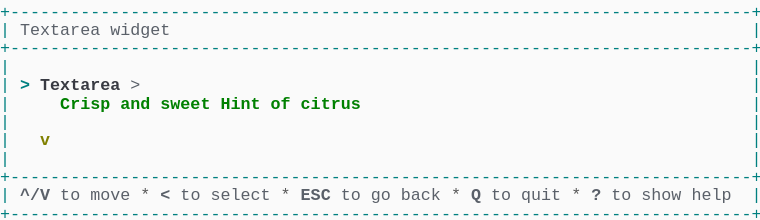
t = 0.00 s
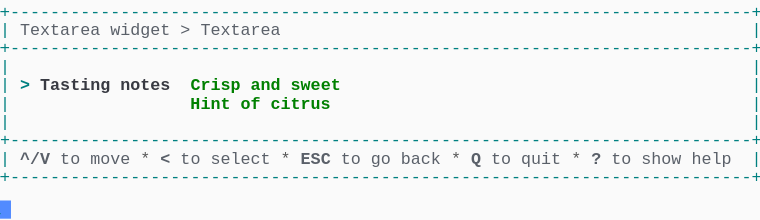
t = 1.57 s
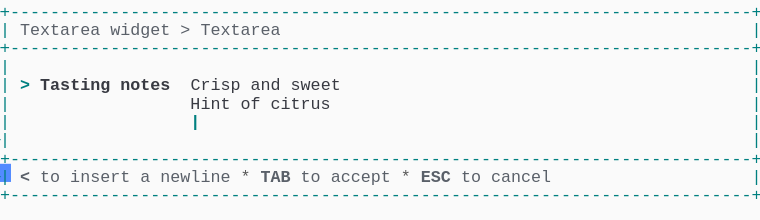
t = 3.41 s
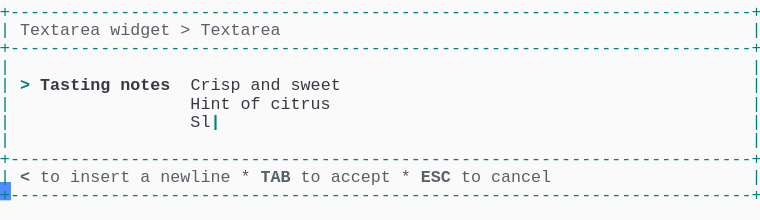
t = 5.03 s
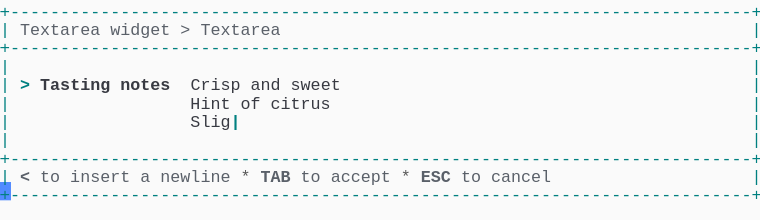
t = 6.66 s
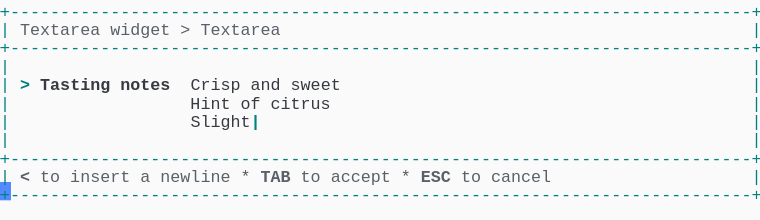
t = 8.29 s

The animated SVG that drew these frames (rendered in a browser with its animation timeline set to each time). Animation: 1 CSS @keyframes rule; frames cover the first 8.29 s, repeats indefinitely.

<svg xmlns="http://www.w3.org/2000/svg" xmlns:xlink="http://www.w3.org/1999/xlink" width="760" height="220.44"><rect width="760" height="220.44" rx="0" ry="0" class="a"></rect><svg height="220.44" viewBox="0 0 76 22.044" width="760" xmlns="http://www.w3.org/2000/svg" xmlns:xlink="http://www.w3.org/1999/xlink"><style>.a{fill:rgb(250,250,250)}.b{font-family:Consolas,"Courier New",Courier,"Liberation Mono",monospace}.c{fill:rgb(0,128,128);white-space:pre}.d{fill:rgb(90,96,105);font-weight:bold;white-space:pre}.e{fill:rgb(90,96,105);white-space:pre}.f{fill:rgb(88,88,88);white-space:pre}.g{fill:rgb(0,128,128);font-weight:bold;white-space:pre}.h{fill:rgb(56,58,66);font-weight:bold;white-space:pre}.i{fill:rgb(56,58,66);white-space:pre}.j{fill:transparent}.k{fill:rgb(82,139,255)}.m{animation-duration:16.312s;animation-iteration-count:infinite;animation-name:l;animation-timing-function:steps(1,end)}.n{fill:rgb(0,128,0);font-weight:bold;white-space:pre}.o{fill:rgb(128,128,0);font-weight:bold;white-space:pre}@keyframes l{0%{transform:translateX(-0px)}0%{transform:translateX(-76px)}8.4%{transform:translateX(-152px)}13.4%{transform:translateX(-228px)}18.4%{transform:translateX(-304px)}23.4%{transform:translateX(-380px)}28.4%{transform:translateX(-456px)}33.3%{transform:translateX(-532px)}38.3%{transform:translateX(-608px)}43.3%{transform:translateX(-684px)}48.3%{transform:translateX(-760px)}53.3%{transform:translateX(-836px)}58.2%{transform:translateX(-912px)}63.2%{transform:translateX(-988px)}68.2%{transform:translateX(-1064px)}73.2%{transform:translateX(-1140px)}78.2%{transform:translateX(-1216px)}83.1%{transform:translateX(-1292px)}100%{transform:translateX(-1368px)}}</style><g font-family="Consolas, &quot;Courier New&quot;, Courier, &quot;Liberation Mono&quot;, monospace" font-size="1.67" class="b"><defs><symbol id="1"><text x="0" y="1.67" class="c" textLength="76.152" lengthAdjust="spacingAndGlyphs">+--------------------------------------------------------------------------+</text></symbol><symbol id="2"><text x="0" y="1.67" class="c" textLength="1.002" lengthAdjust="spacingAndGlyphs">|</text><text x="75.14999999999999" y="1.67" class="c" textLength="1.002" lengthAdjust="spacingAndGlyphs">|</text></symbol><symbol id="3"><text x="0" y="1.67" class="c" textLength="1.002" lengthAdjust="spacingAndGlyphs">|</text><text x="2.004" y="1.67" class="d" textLength="3.006" lengthAdjust="spacingAndGlyphs">^/V</text><text x="6.012" y="1.67" class="e" textLength="2.004" lengthAdjust="spacingAndGlyphs">to</text><text x="9.017999999999999" y="1.67" class="e" textLength="4.008" lengthAdjust="spacingAndGlyphs">move</text><text x="14.027999999999999" y="1.67" class="f" textLength="1.002" lengthAdjust="spacingAndGlyphs">*</text><text x="16.032" y="1.67" class="d" textLength="1.002" lengthAdjust="spacingAndGlyphs">&lt;</text><text x="18.035999999999998" y="1.67" class="e" textLength="2.004" lengthAdjust="spacingAndGlyphs">to</text><text x="21.041999999999998" y="1.67" class="e" textLength="6.012" lengthAdjust="spacingAndGlyphs">select</text><text x="28.055999999999997" y="1.67" class="f" textLength="1.002" lengthAdjust="spacingAndGlyphs">*</text><text x="30.059999999999995" y="1.67" class="d" textLength="3.006" lengthAdjust="spacingAndGlyphs">ESC</text><text x="34.068" y="1.67" class="e" textLength="2.004" lengthAdjust="spacingAndGlyphs">to</text><text x="37.074" y="1.67" class="e" textLength="2.004" lengthAdjust="spacingAndGlyphs">go</text><text x="40.08" y="1.67" class="e" textLength="4.008" lengthAdjust="spacingAndGlyphs">back</text><text x="45.089999999999996" y="1.67" class="f" textLength="1.002" lengthAdjust="spacingAndGlyphs">*</text><text x="47.093999999999994" y="1.67" class="d" textLength="1.002" lengthAdjust="spacingAndGlyphs">Q</text><text x="49.098" y="1.67" class="e" textLength="2.004" lengthAdjust="spacingAndGlyphs">to</text><text x="52.104" y="1.67" class="e" textLength="4.008" lengthAdjust="spacingAndGlyphs">quit</text><text x="57.114" y="1.67" class="f" textLength="1.002" lengthAdjust="spacingAndGlyphs">*</text><text x="59.117999999999995" y="1.67" class="d" textLength="1.002" lengthAdjust="spacingAndGlyphs">?</text><text x="61.12199999999999" y="1.67" class="e" textLength="2.004" lengthAdjust="spacingAndGlyphs">to</text><text x="64.128" y="1.67" class="e" textLength="4.008" lengthAdjust="spacingAndGlyphs">show</text><text x="69.13799999999999" y="1.67" class="e" textLength="4.008" lengthAdjust="spacingAndGlyphs">help</text><text x="75.14999999999999" y="1.67" class="c" textLength="1.002" lengthAdjust="spacingAndGlyphs">|</text></symbol><symbol id="4"><text x="0" y="1.67" class="c" textLength="1.002" lengthAdjust="spacingAndGlyphs">|</text><text x="2.004" y="1.67" class="e" textLength="8.016" lengthAdjust="spacingAndGlyphs">Textarea</text><text x="11.021999999999998" y="1.67" class="e" textLength="6.012" lengthAdjust="spacingAndGlyphs">widget</text><text x="18.035999999999998" y="1.67" class="e" textLength="1.002" lengthAdjust="spacingAndGlyphs">&gt;</text><text x="20.04" y="1.67" class="e" textLength="8.016" lengthAdjust="spacingAndGlyphs">Textarea</text><text x="75.14999999999999" y="1.67" class="c" textLength="1.002" lengthAdjust="spacingAndGlyphs">|</text></symbol><symbol id="5"><text x="0" y="1.67" class="c" textLength="1.002" lengthAdjust="spacingAndGlyphs">|</text><text x="2.004" y="1.67" class="g" textLength="1.002" lengthAdjust="spacingAndGlyphs">&gt;</text><text x="4.008" y="1.67" class="h" textLength="7.014" lengthAdjust="spacingAndGlyphs">Tasting</text><text x="12.024" y="1.67" class="h" textLength="5.01" lengthAdjust="spacingAndGlyphs">notes</text><text x="19.037999999999997" y="1.67" class="i" textLength="5.01" lengthAdjust="spacingAndGlyphs">Crisp</text><text x="25.05" y="1.67" class="i" textLength="3.006" lengthAdjust="spacingAndGlyphs">and</text><text x="29.058" y="1.67" class="i" textLength="5.01" lengthAdjust="spacingAndGlyphs">sweet</text><text x="75.14999999999999" y="1.67" class="c" textLength="1.002" lengthAdjust="spacingAndGlyphs">|</text></symbol><symbol id="6"><text x="0" y="1.67" class="c" textLength="1.002" lengthAdjust="spacingAndGlyphs">|</text><text x="2.004" y="1.67" class="d" textLength="1.002" lengthAdjust="spacingAndGlyphs">&lt;</text><text x="4.008" y="1.67" class="e" textLength="2.004" lengthAdjust="spacingAndGlyphs">to</text><text x="7.013999999999999" y="1.67" class="e" textLength="6.012" lengthAdjust="spacingAndGlyphs">insert</text><text x="14.027999999999999" y="1.67" class="e" textLength="1.002" lengthAdjust="spacingAndGlyphs">a</text><text x="16.032" y="1.67" class="e" textLength="7.014" lengthAdjust="spacingAndGlyphs">newline</text><text x="24.048" y="1.67" class="f" textLength="1.002" lengthAdjust="spacingAndGlyphs">*</text><text x="26.052" y="1.67" class="d" textLength="3.006" lengthAdjust="spacingAndGlyphs">TAB</text><text x="30.059999999999995" y="1.67" class="e" textLength="2.004" lengthAdjust="spacingAndGlyphs">to</text><text x="33.065999999999995" y="1.67" class="e" textLength="6.012" lengthAdjust="spacingAndGlyphs">accept</text><text x="40.08" y="1.67" class="f" textLength="1.002" lengthAdjust="spacingAndGlyphs">*</text><text x="42.083999999999996" y="1.67" class="d" textLength="3.006" lengthAdjust="spacingAndGlyphs">ESC</text><text x="46.09199999999999" y="1.67" class="e" textLength="2.004" lengthAdjust="spacingAndGlyphs">to</text><text x="49.098" y="1.67" class="e" textLength="6.012" lengthAdjust="spacingAndGlyphs">cancel</text><text x="75.14999999999999" y="1.67" class="c" textLength="1.002" lengthAdjust="spacingAndGlyphs">|</text></symbol><symbol id="7"><text x="0" y="1.67" class="c" textLength="1.002" lengthAdjust="spacingAndGlyphs">|</text><text x="19.037999999999997" y="1.67" class="i" textLength="4.008" lengthAdjust="spacingAndGlyphs">Hint</text><text x="24.048" y="1.67" class="i" textLength="2.004" lengthAdjust="spacingAndGlyphs">of</text><text x="27.054" y="1.67" class="i" textLength="6.012" lengthAdjust="spacingAndGlyphs">citrus</text><text x="75.14999999999999" y="1.67" class="c" textLength="1.002" lengthAdjust="spacingAndGlyphs">|</text></symbol><symbol id="8"><text x="0" y="1.67" class="c" textLength="1.002" lengthAdjust="spacingAndGlyphs">|</text><text x="19.037999999999997" y="1.67" class="i" textLength="8.016" lengthAdjust="spacingAndGlyphs">Slightly</text><text x="28.055999999999997" y="1.67" class="i" textLength="4.008" lengthAdjust="spacingAndGlyphs">tart</text><text x="32.064" y="1.67" class="g" textLength="1.002" lengthAdjust="spacingAndGlyphs">|</text><text x="75.14999999999999" y="1.67" class="c" textLength="1.002" lengthAdjust="spacingAndGlyphs">|</text></symbol><symbol id="a"><rect height="12" width="76" x="0" y="0" class="j"></rect></symbol><symbol id="b"><rect height="1.837" width="1.1022" class="k"></rect></symbol></defs><rect height="22.044" width="76" class="a"></rect><g class="m"><svg x="0" y="0" width="1444"><svg x="0"><use xlink:href="#a"></use><use xlink:href="#b" x="-0.0040000000000000036" y="0"></use></svg><svg x="76"><use xlink:href="#a"></use><use xlink:href="#b" x="75.996" y="20.031999999999996"></use><use xlink:href="#1" y="0"></use><text x="0" y="3.5069999999999997" class="c" textLength="1.002" lengthAdjust="spacingAndGlyphs">|</text><text x="2.004" y="3.5069999999999997" class="e" textLength="8.016" lengthAdjust="spacingAndGlyphs">Textarea</text><text x="11.021999999999998" y="3.5069999999999997" class="e" textLength="6.012" lengthAdjust="spacingAndGlyphs">widget</text><text x="75.14999999999999" y="3.5069999999999997" class="c" textLength="1.002" lengthAdjust="spacingAndGlyphs">|</text><use xlink:href="#1" y="3.674"></use><use xlink:href="#2" y="5.511"></use><text x="0" y="9.018" class="c" textLength="1.002" lengthAdjust="spacingAndGlyphs">|</text><text x="2.004" y="9.018" class="g" textLength="1.002" lengthAdjust="spacingAndGlyphs">&gt;</text><text x="4.008" y="9.018" class="h" textLength="8.016" lengthAdjust="spacingAndGlyphs">Textarea</text><text x="13.026" y="9.018" class="e" textLength="1.002" lengthAdjust="spacingAndGlyphs">&gt;</text><text x="75.14999999999999" y="9.018" class="c" textLength="1.002" lengthAdjust="spacingAndGlyphs">|</text><text x="0" y="10.855" class="c" textLength="1.002" lengthAdjust="spacingAndGlyphs">|</text><text x="6.012" y="10.855" class="n" textLength="5.01" lengthAdjust="spacingAndGlyphs">Crisp</text><text x="12.024" y="10.855" class="n" textLength="3.006" lengthAdjust="spacingAndGlyphs">and</text><text x="16.032" y="10.855" class="n" textLength="5.01" lengthAdjust="spacingAndGlyphs">sweet</text><text x="22.043999999999997" y="10.855" class="n" textLength="4.008" lengthAdjust="spacingAndGlyphs">Hint</text><text x="27.054" y="10.855" class="n" textLength="2.004" lengthAdjust="spacingAndGlyphs">of</text><text x="30.059999999999995" y="10.855" class="n" textLength="6.012" lengthAdjust="spacingAndGlyphs">citrus</text><text x="75.14999999999999" y="10.855" class="c" textLength="1.002" lengthAdjust="spacingAndGlyphs">|</text><use xlink:href="#2" y="11.022"></use><text x="0" y="14.529" class="c" textLength="1.002" lengthAdjust="spacingAndGlyphs">|</text><text x="4.008" y="14.529" class="o" textLength="1.002" lengthAdjust="spacingAndGlyphs">v</text><text x="75.14999999999999" y="14.529" class="c" textLength="1.002" lengthAdjust="spacingAndGlyphs">|</text><use xlink:href="#2" y="14.696"></use><use xlink:href="#1" y="16.533"></use><use xlink:href="#3" y="18.37"></use><use xlink:href="#1" y="20.206999999999997"></use></svg><svg x="152"><use xlink:href="#a"></use><use xlink:href="#b" x="75.996" y="16.358"></use><use xlink:href="#1" y="0"></use><use xlink:href="#4" y="1.837"></use><use xlink:href="#1" y="3.674"></use><use xlink:href="#2" y="5.511"></use><text x="0" y="9.018" class="c" textLength="1.002" lengthAdjust="spacingAndGlyphs">|</text><text x="2.004" y="9.018" class="g" textLength="1.002" lengthAdjust="spacingAndGlyphs">&gt;</text><text x="4.008" y="9.018" class="h" textLength="7.014" lengthAdjust="spacingAndGlyphs">Tasting</text><text x="12.024" y="9.018" class="h" textLength="5.01" lengthAdjust="spacingAndGlyphs">notes</text><text x="19.037999999999997" y="9.018" class="n" textLength="5.01" lengthAdjust="spacingAndGlyphs">Crisp</text><text x="25.05" y="9.018" class="n" textLength="3.006" lengthAdjust="spacingAndGlyphs">and</text><text x="29.058" y="9.018" class="n" textLength="5.01" lengthAdjust="spacingAndGlyphs">sweet</text><text x="75.14999999999999" y="9.018" class="c" textLength="1.002" lengthAdjust="spacingAndGlyphs">|</text><text x="0" y="10.855" class="c" textLength="1.002" lengthAdjust="spacingAndGlyphs">|</text><text x="19.037999999999997" y="10.855" class="n" textLength="4.008" lengthAdjust="spacingAndGlyphs">Hint</text><text x="24.048" y="10.855" class="n" textLength="2.004" lengthAdjust="spacingAndGlyphs">of</text><text x="27.054" y="10.855" class="n" textLength="6.012" lengthAdjust="spacingAndGlyphs">citrus</text><text x="75.14999999999999" y="10.855" class="c" textLength="1.002" lengthAdjust="spacingAndGlyphs">|</text><use xlink:href="#2" y="11.022"></use><use xlink:href="#1" y="12.859"></use><use xlink:href="#3" y="14.696"></use><use xlink:href="#1" y="16.533"></use></svg><svg x="228"><use xlink:href="#a"></use><use xlink:href="#b" x="75.996" y="16.358"></use><use xlink:href="#1" y="0"></use><use xlink:href="#4" y="1.837"></use><use xlink:href="#1" y="3.674"></use><use xlink:href="#2" y="5.511"></use><use xlink:href="#5" y="7.348"></use><text x="0" y="10.855" class="c" textLength="1.002" lengthAdjust="spacingAndGlyphs">|</text><text x="19.037999999999997" y="10.855" class="i" textLength="4.008" lengthAdjust="spacingAndGlyphs">Hint</text><text x="24.048" y="10.855" class="i" textLength="2.004" lengthAdjust="spacingAndGlyphs">of</text><text x="27.054" y="10.855" class="i" textLength="6.012" lengthAdjust="spacingAndGlyphs">citrus</text><text x="33.065999999999995" y="10.855" class="g" textLength="1.002" lengthAdjust="spacingAndGlyphs">|</text><text x="75.14999999999999" y="10.855" class="c" textLength="1.002" lengthAdjust="spacingAndGlyphs">|</text><use xlink:href="#2" y="11.022"></use><use xlink:href="#1" y="12.859"></use><use xlink:href="#6" y="14.696"></use><use xlink:href="#1" y="16.533"></use></svg><svg x="304"><use xlink:href="#a"></use><use xlink:href="#b" x="75.996" y="18.195"></use><use xlink:href="#1" y="0"></use><use xlink:href="#4" y="1.837"></use><use xlink:href="#1" y="3.674"></use><use xlink:href="#2" y="5.511"></use><use xlink:href="#5" y="7.348"></use><use xlink:href="#7" y="9.185"></use><text x="0" y="12.692" class="c" textLength="1.002" lengthAdjust="spacingAndGlyphs">|</text><text x="19.037999999999997" y="12.692" class="g" textLength="1.002" lengthAdjust="spacingAndGlyphs">|</text><text x="75.14999999999999" y="12.692" class="c" textLength="1.002" lengthAdjust="spacingAndGlyphs">|</text><use xlink:href="#2" y="12.859"></use><use xlink:href="#1" y="14.696"></use><use xlink:href="#6" y="16.533"></use><use xlink:href="#1" y="18.37"></use></svg><svg x="380"><use xlink:href="#a"></use><use xlink:href="#b" x="75.996" y="18.195"></use><use xlink:href="#1" y="0"></use><use xlink:href="#4" y="1.837"></use><use xlink:href="#1" y="3.674"></use><use xlink:href="#2" y="5.511"></use><use xlink:href="#5" y="7.348"></use><use xlink:href="#7" y="9.185"></use><text x="0" y="12.692" class="c" textLength="1.002" lengthAdjust="spacingAndGlyphs">|</text><text x="19.037999999999997" y="12.692" class="i" textLength="1.002" lengthAdjust="spacingAndGlyphs">S</text><text x="20.04" y="12.692" class="g" textLength="1.002" lengthAdjust="spacingAndGlyphs">|</text><text x="75.14999999999999" y="12.692" class="c" textLength="1.002" lengthAdjust="spacingAndGlyphs">|</text><use xlink:href="#2" y="12.859"></use><use xlink:href="#1" y="14.696"></use><use xlink:href="#6" y="16.533"></use><use xlink:href="#1" y="18.37"></use></svg><svg x="456"><use xlink:href="#a"></use><use xlink:href="#b" x="75.996" y="18.195"></use><use xlink:href="#1" y="0"></use><use xlink:href="#4" y="1.837"></use><use xlink:href="#1" y="3.674"></use><use xlink:href="#2" y="5.511"></use><use xlink:href="#5" y="7.348"></use><use xlink:href="#7" y="9.185"></use><text x="0" y="12.692" class="c" textLength="1.002" lengthAdjust="spacingAndGlyphs">|</text><text x="19.037999999999997" y="12.692" class="i" textLength="2.004" lengthAdjust="spacingAndGlyphs">Sl</text><text x="21.041999999999998" y="12.692" class="g" textLength="1.002" lengthAdjust="spacingAndGlyphs">|</text><text x="75.14999999999999" y="12.692" class="c" textLength="1.002" lengthAdjust="spacingAndGlyphs">|</text><use xlink:href="#2" y="12.859"></use><use xlink:href="#1" y="14.696"></use><use xlink:href="#6" y="16.533"></use><use xlink:href="#1" y="18.37"></use></svg><svg x="532"><use xlink:href="#a"></use><use xlink:href="#b" x="75.996" y="18.195"></use><use xlink:href="#1" y="0"></use><use xlink:href="#4" y="1.837"></use><use xlink:href="#1" y="3.674"></use><use xlink:href="#2" y="5.511"></use><use xlink:href="#5" y="7.348"></use><use xlink:href="#7" y="9.185"></use><text x="0" y="12.692" class="c" textLength="1.002" lengthAdjust="spacingAndGlyphs">|</text><text x="19.037999999999997" y="12.692" class="i" textLength="3.006" lengthAdjust="spacingAndGlyphs">Sli</text><text x="22.043999999999997" y="12.692" class="g" textLength="1.002" lengthAdjust="spacingAndGlyphs">|</text><text x="75.14999999999999" y="12.692" class="c" textLength="1.002" lengthAdjust="spacingAndGlyphs">|</text><use xlink:href="#2" y="12.859"></use><use xlink:href="#1" y="14.696"></use><use xlink:href="#6" y="16.533"></use><use xlink:href="#1" y="18.37"></use></svg><svg x="608"><use xlink:href="#a"></use><use xlink:href="#b" x="75.996" y="18.195"></use><use xlink:href="#1" y="0"></use><use xlink:href="#4" y="1.837"></use><use xlink:href="#1" y="3.674"></use><use xlink:href="#2" y="5.511"></use><use xlink:href="#5" y="7.348"></use><use xlink:href="#7" y="9.185"></use><text x="0" y="12.692" class="c" textLength="1.002" lengthAdjust="spacingAndGlyphs">|</text><text x="19.037999999999997" y="12.692" class="i" textLength="4.008" lengthAdjust="spacingAndGlyphs">Slig</text><text x="23.045999999999996" y="12.692" class="g" textLength="1.002" lengthAdjust="spacingAndGlyphs">|</text><text x="75.14999999999999" y="12.692" class="c" textLength="1.002" lengthAdjust="spacingAndGlyphs">|</text><use xlink:href="#2" y="12.859"></use><use xlink:href="#1" y="14.696"></use><use xlink:href="#6" y="16.533"></use><use xlink:href="#1" y="18.37"></use></svg><svg x="684"><use xlink:href="#a"></use><use xlink:href="#b" x="75.996" y="18.195"></use><use xlink:href="#1" y="0"></use><use xlink:href="#4" y="1.837"></use><use xlink:href="#1" y="3.674"></use><use xlink:href="#2" y="5.511"></use><use xlink:href="#5" y="7.348"></use><use xlink:href="#7" y="9.185"></use><text x="0" y="12.692" class="c" textLength="1.002" lengthAdjust="spacingAndGlyphs">|</text><text x="19.037999999999997" y="12.692" class="i" textLength="5.01" lengthAdjust="spacingAndGlyphs">Sligh</text><text x="24.048" y="12.692" class="g" textLength="1.002" lengthAdjust="spacingAndGlyphs">|</text><text x="75.14999999999999" y="12.692" class="c" textLength="1.002" lengthAdjust="spacingAndGlyphs">|</text><use xlink:href="#2" y="12.859"></use><use xlink:href="#1" y="14.696"></use><use xlink:href="#6" y="16.533"></use><use xlink:href="#1" y="18.37"></use></svg><svg x="760"><use xlink:href="#a"></use><use xlink:href="#b" x="75.996" y="18.195"></use><use xlink:href="#1" y="0"></use><use xlink:href="#4" y="1.837"></use><use xlink:href="#1" y="3.674"></use><use xlink:href="#2" y="5.511"></use><use xlink:href="#5" y="7.348"></use><use xlink:href="#7" y="9.185"></use><text x="0" y="12.692" class="c" textLength="1.002" lengthAdjust="spacingAndGlyphs">|</text><text x="19.037999999999997" y="12.692" class="i" textLength="6.012" lengthAdjust="spacingAndGlyphs">Slight</text><text x="25.05" y="12.692" class="g" textLength="1.002" lengthAdjust="spacingAndGlyphs">|</text><text x="75.14999999999999" y="12.692" class="c" textLength="1.002" lengthAdjust="spacingAndGlyphs">|</text><use xlink:href="#2" y="12.859"></use><use xlink:href="#1" y="14.696"></use><use xlink:href="#6" y="16.533"></use><use xlink:href="#1" y="18.37"></use></svg><svg x="836"><use xlink:href="#a"></use><use xlink:href="#b" x="75.996" y="18.195"></use><use xlink:href="#1" y="0"></use><use xlink:href="#4" y="1.837"></use><use xlink:href="#1" y="3.674"></use><use xlink:href="#2" y="5.511"></use><use xlink:href="#5" y="7.348"></use><use xlink:href="#7" y="9.185"></use><text x="0" y="12.692" class="c" textLength="1.002" lengthAdjust="spacingAndGlyphs">|</text><text x="19.037999999999997" y="12.692" class="i" textLength="7.014" lengthAdjust="spacingAndGlyphs">Slightl</text><text x="26.052" y="12.692" class="g" textLength="1.002" lengthAdjust="spacingAndGlyphs">|</text><text x="75.14999999999999" y="12.692" class="c" textLength="1.002" lengthAdjust="spacingAndGlyphs">|</text><use xlink:href="#2" y="12.859"></use><use xlink:href="#1" y="14.696"></use><use xlink:href="#6" y="16.533"></use><use xlink:href="#1" y="18.37"></use></svg><svg x="912"><use xlink:href="#a"></use><use xlink:href="#b" x="75.996" y="18.195"></use><use xlink:href="#1" y="0"></use><use xlink:href="#4" y="1.837"></use><use xlink:href="#1" y="3.674"></use><use xlink:href="#2" y="5.511"></use><use xlink:href="#5" y="7.348"></use><use xlink:href="#7" y="9.185"></use><text x="0" y="12.692" class="c" textLength="1.002" lengthAdjust="spacingAndGlyphs">|</text><text x="19.037999999999997" y="12.692" class="i" textLength="8.016" lengthAdjust="spacingAndGlyphs">Slightly</text><text x="27.054" y="12.692" class="g" textLength="1.002" lengthAdjust="spacingAndGlyphs">|</text><text x="75.14999999999999" y="12.692" class="c" textLength="1.002" lengthAdjust="spacingAndGlyphs">|</text><use xlink:href="#2" y="12.859"></use><use xlink:href="#1" y="14.696"></use><use xlink:href="#6" y="16.533"></use><use xlink:href="#1" y="18.37"></use></svg><svg x="988"><use xlink:href="#a"></use><use xlink:href="#b" x="75.996" y="18.195"></use><use xlink:href="#1" y="0"></use><use xlink:href="#4" y="1.837"></use><use xlink:href="#1" y="3.674"></use><use xlink:href="#2" y="5.511"></use><use xlink:href="#5" y="7.348"></use><use xlink:href="#7" y="9.185"></use><text x="0" y="12.692" class="c" textLength="1.002" lengthAdjust="spacingAndGlyphs">|</text><text x="19.037999999999997" y="12.692" class="i" textLength="8.016" lengthAdjust="spacingAndGlyphs">Slightly</text><text x="28.055999999999997" y="12.692" class="g" textLength="1.002" lengthAdjust="spacingAndGlyphs">|</text><text x="75.14999999999999" y="12.692" class="c" textLength="1.002" lengthAdjust="spacingAndGlyphs">|</text><use xlink:href="#2" y="12.859"></use><use xlink:href="#1" y="14.696"></use><use xlink:href="#6" y="16.533"></use><use xlink:href="#1" y="18.37"></use></svg><svg x="1064"><use xlink:href="#a"></use><use xlink:href="#b" x="75.996" y="18.195"></use><use xlink:href="#1" y="0"></use><use xlink:href="#4" y="1.837"></use><use xlink:href="#1" y="3.674"></use><use xlink:href="#2" y="5.511"></use><use xlink:href="#5" y="7.348"></use><use xlink:href="#7" y="9.185"></use><text x="0" y="12.692" class="c" textLength="1.002" lengthAdjust="spacingAndGlyphs">|</text><text x="19.037999999999997" y="12.692" class="i" textLength="8.016" lengthAdjust="spacingAndGlyphs">Slightly</text><text x="28.055999999999997" y="12.692" class="i" textLength="1.002" lengthAdjust="spacingAndGlyphs">t</text><text x="29.058" y="12.692" class="g" textLength="1.002" lengthAdjust="spacingAndGlyphs">|</text><text x="75.14999999999999" y="12.692" class="c" textLength="1.002" lengthAdjust="spacingAndGlyphs">|</text><use xlink:href="#2" y="12.859"></use><use xlink:href="#1" y="14.696"></use><use xlink:href="#6" y="16.533"></use><use xlink:href="#1" y="18.37"></use></svg><svg x="1140"><use xlink:href="#a"></use><use xlink:href="#b" x="75.996" y="18.195"></use><use xlink:href="#1" y="0"></use><use xlink:href="#4" y="1.837"></use><use xlink:href="#1" y="3.674"></use><use xlink:href="#2" y="5.511"></use><use xlink:href="#5" y="7.348"></use><use xlink:href="#7" y="9.185"></use><text x="0" y="12.692" class="c" textLength="1.002" lengthAdjust="spacingAndGlyphs">|</text><text x="19.037999999999997" y="12.692" class="i" textLength="8.016" lengthAdjust="spacingAndGlyphs">Slightly</text><text x="28.055999999999997" y="12.692" class="i" textLength="2.004" lengthAdjust="spacingAndGlyphs">ta</text><text x="30.059999999999995" y="12.692" class="g" textLength="1.002" lengthAdjust="spacingAndGlyphs">|</text><text x="75.14999999999999" y="12.692" class="c" textLength="1.002" lengthAdjust="spacingAndGlyphs">|</text><use xlink:href="#2" y="12.859"></use><use xlink:href="#1" y="14.696"></use><use xlink:href="#6" y="16.533"></use><use xlink:href="#1" y="18.37"></use></svg><svg x="1216"><use xlink:href="#a"></use><use xlink:href="#b" x="75.996" y="18.195"></use><use xlink:href="#1" y="0"></use><use xlink:href="#4" y="1.837"></use><use xlink:href="#1" y="3.674"></use><use xlink:href="#2" y="5.511"></use><use xlink:href="#5" y="7.348"></use><use xlink:href="#7" y="9.185"></use><text x="0" y="12.692" class="c" textLength="1.002" lengthAdjust="spacingAndGlyphs">|</text><text x="19.037999999999997" y="12.692" class="i" textLength="8.016" lengthAdjust="spacingAndGlyphs">Slightly</text><text x="28.055999999999997" y="12.692" class="i" textLength="3.006" lengthAdjust="spacingAndGlyphs">tar</text><text x="31.061999999999998" y="12.692" class="g" textLength="1.002" lengthAdjust="spacingAndGlyphs">|</text><text x="75.14999999999999" y="12.692" class="c" textLength="1.002" lengthAdjust="spacingAndGlyphs">|</text><use xlink:href="#2" y="12.859"></use><use xlink:href="#1" y="14.696"></use><use xlink:href="#6" y="16.533"></use><use xlink:href="#1" y="18.37"></use></svg><svg x="1292"><use xlink:href="#a"></use><use xlink:href="#b" x="75.996" y="18.195"></use><use xlink:href="#1" y="0"></use><use xlink:href="#4" y="1.837"></use><use xlink:href="#1" y="3.674"></use><use xlink:href="#2" y="5.511"></use><use xlink:href="#5" y="7.348"></use><use xlink:href="#7" y="9.185"></use><use xlink:href="#8" y="11.022"></use><use xlink:href="#2" y="12.859"></use><use xlink:href="#1" y="14.696"></use><use xlink:href="#6" y="16.533"></use><use xlink:href="#1" y="18.37"></use></svg><svg x="1368"><use xlink:href="#a"></use><use xlink:href="#b" x="0.996" y="20.031999999999996"></use><use xlink:href="#1" y="0"></use><use xlink:href="#4" y="1.837"></use><use xlink:href="#1" y="3.674"></use><use xlink:href="#2" y="5.511"></use><use xlink:href="#5" y="7.348"></use><use xlink:href="#7" y="9.185"></use><use xlink:href="#8" y="11.022"></use><use xlink:href="#2" y="12.859"></use><use xlink:href="#1" y="14.696"></use><use xlink:href="#6" y="16.533"></use><use xlink:href="#1" y="18.37"></use></svg></svg></g></g></svg></svg>
